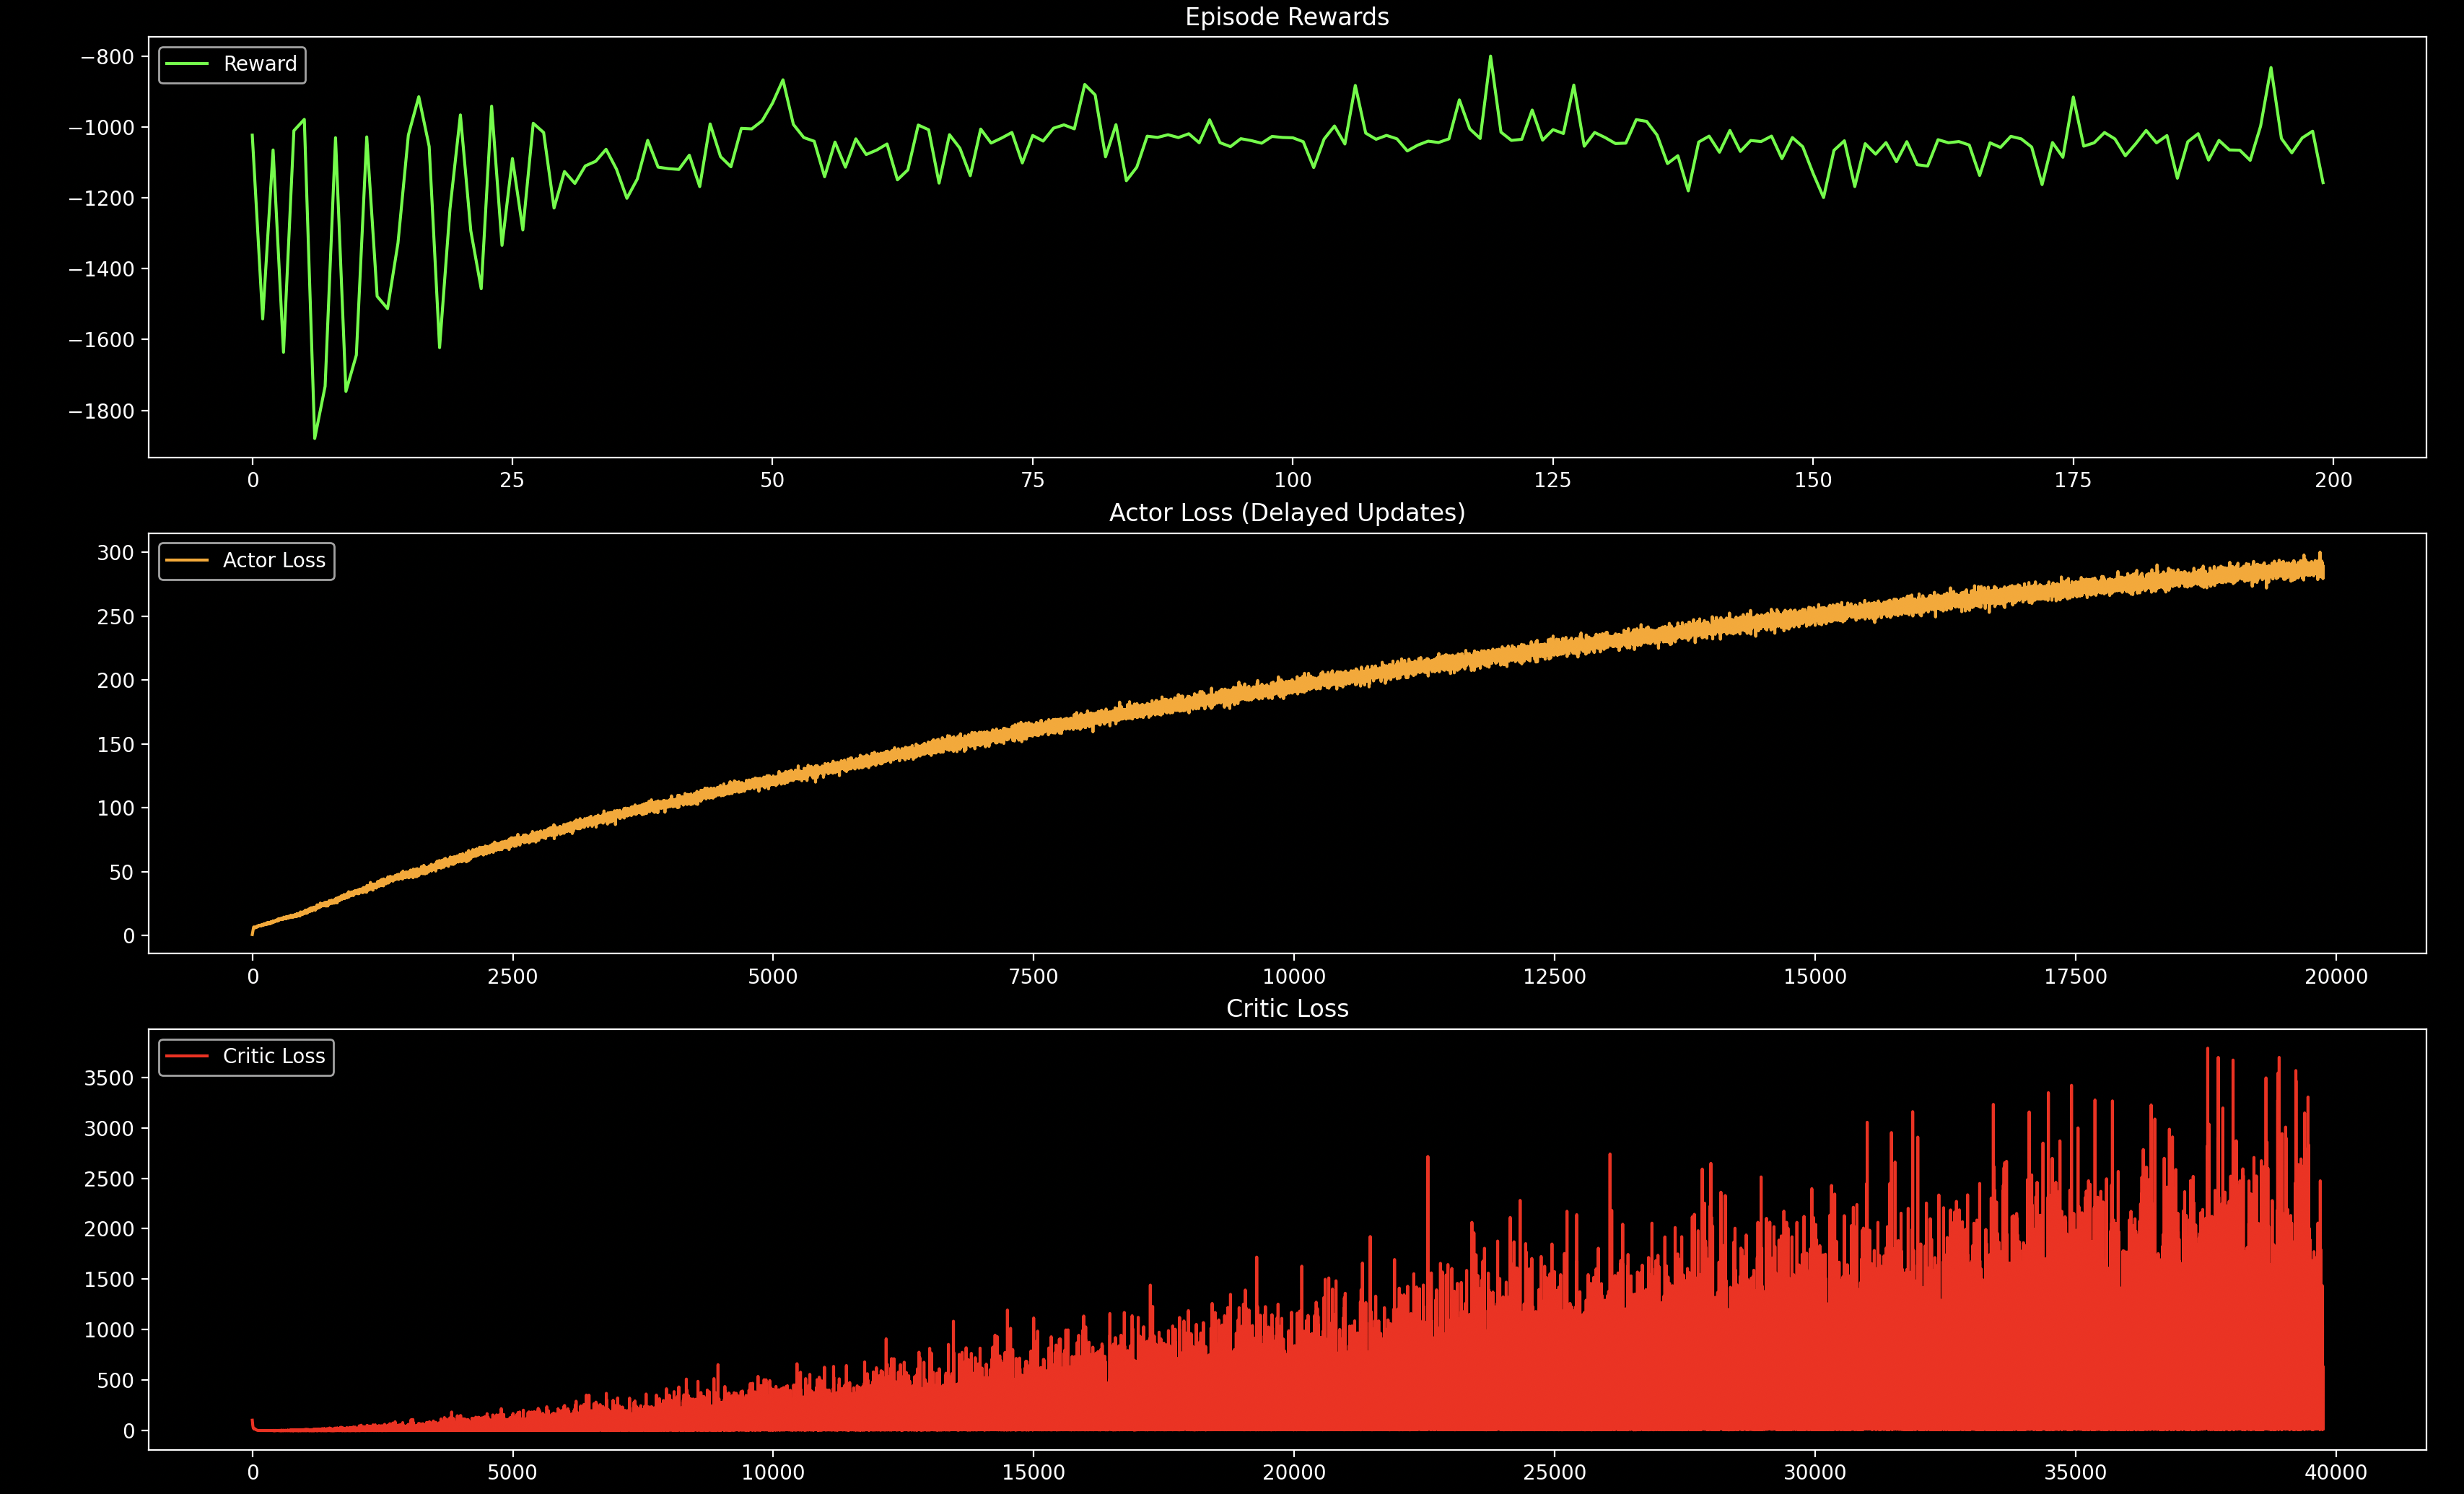

Reproduce this figure in Python.
import numpy as np
import torch
import torch.nn as nn
import torch.nn.functional as F
import gymnasium as gym
import matplotlib.pyplot as plt
from collections import deque
import random
import imageio
import os, subprocess

try:
    ffmpeg_path = subprocess.check_output(['which', 'ffmpeg']).decode().strip()
    os.environ['IMAGEIO_FFMPEG_EXE'] = ffmpeg_path
except:
    print("⚠️ Could not find ffmpeg automatically. Please install with: brew install ffmpeg")

class ReplayBuffer:
    def __init__(self, maxlen=1000000):
        self.buffer = deque(maxlen=maxlen)

    def push(self, s, a, r, s_, done):
        self.buffer.append((s, a, r, s_, done))

    def sample(self, batch_size=256):
        batch = random.sample(self.buffer, batch_size)
        s, a, r, s_, d = zip(*batch)
        return (np.array(s), np.array(a), np.array(r).reshape(-1, 1),
                np.array(s_), np.array(d).reshape(-1, 1))

    def __len__(self):
        return len(self.buffer)

class Actor(nn.Module):
    def __init__(self, state_dim, action_dim, max_action):
        super(Actor, self).__init__()
        self.fc1 = nn.Linear(state_dim, 400)
        self.fc2 = nn.Linear(400, 300)
        self.fc3 = nn.Linear(300, action_dim)
        self.max_action = max_action

    def forward(self, x):
        x = F.relu(self.fc1(x))
        x = F.relu(self.fc2(x))
        return self.max_action * torch.tanh(self.fc3(x))

class Critic(nn.Module):
    def __init__(self, state_dim, action_dim):
        super(Critic, self).__init__()
        # Critic 1
        self.fc1 = nn.Linear(state_dim + action_dim, 400)
        self.fc2 = nn.Linear(400, 300)
        self.fc3 = nn.Linear(300, 1)
        # Critic 2
        self.fc4 = nn.Linear(state_dim + action_dim, 400)
        self.fc5 = nn.Linear(400, 300)
        self.fc6 = nn.Linear(300, 1)

    def forward(self, x, a):
        xu = torch.cat([x, a], 1)

        # Q1
        x1 = F.relu(self.fc1(xu))
        x1 = F.relu(self.fc2(x1))
        q1 = self.fc3(x1)

        # Q2
        x2 = F.relu(self.fc4(xu))
        x2 = F.relu(self.fc5(x2))
        q2 = self.fc6(x2)
        return q1, q2

    def Q1(self, x, a):
        xu = torch.cat([x, a], 1)
        x1 = F.relu(self.fc1(xu))
        x1 = F.relu(self.fc2(x1))
        q1 = self.fc3(x1)
        return q1


class TD3:
    def __init__(self, state_dim, action_dim, max_action, gamma=0.99, tau=0.005,
                 policy_noise=0.2, noise_clip=0.5, policy_freq=2):
        self.actor = Actor(state_dim, action_dim, max_action)
        self.actor_target = Actor(state_dim, action_dim, max_action)
        self.actor_target.load_state_dict(self.actor.state_dict())
        self.actor_optimizer = torch.optim.Adam(self.actor.parameters(), lr=3e-4)

        self.critic = Critic(state_dim, action_dim)
        self.critic_target = Critic(state_dim, action_dim)
        self.critic_target.load_state_dict(self.critic.state_dict())
        self.critic_optimizer = torch.optim.Adam(self.critic.parameters(), lr=3e-4)

        self.max_action = max_action
        self.gamma = gamma
        self.tau = tau
        self.policy_noise = policy_noise
        self.noise_clip = noise_clip
        self.policy_freq = policy_freq

        self.total_it = 0

    def select_action(self, state):
        state = torch.FloatTensor(state.reshape(1, -1))
        return self.actor(state).cpu().data.numpy().flatten()

    def train(self, replay_buffer, batch_size=256):
        if len(replay_buffer) < batch_size:
            return None, None

        self.total_it += 1

        # Sample batch
        s, a, r, s_, d = replay_buffer.sample(batch_size)
        state = torch.FloatTensor(s)
        action = torch.FloatTensor(a)
        reward = torch.FloatTensor(r)
        next_state = torch.FloatTensor(s_)
        done = torch.FloatTensor(d)

        # Select next action with noise
        noise = (torch.randn_like(action) * self.policy_noise).clamp(-self.noise_clip, self.noise_clip)
        next_action = (self.actor_target(next_state) + noise).clamp(-self.max_action, self.max_action)

        # Target Q
        target_Q1, target_Q2 = self.critic_target(next_state, next_action)
        target_Q = torch.min(target_Q1, target_Q2)
        target_Q = reward + ((1 - done) * self.gamma * target_Q).detach()

        # Current Q
        current_Q1, current_Q2 = self.critic(state, action)
        critic_loss = F.mse_loss(current_Q1, target_Q) + F.mse_loss(current_Q2, target_Q)

        self.critic_optimizer.zero_grad()
        critic_loss.backward()
        self.critic_optimizer.step()

        actor_loss = None
        # Delayed Policy Update
        if self.total_it % self.policy_freq == 0:
            actor_loss = -self.critic.Q1(state, self.actor(state)).mean()
            self.actor_optimizer.zero_grad()
            actor_loss.backward()
            self.actor_optimizer.step()

            # Soft Update Targets
            for param, target_param in zip(self.critic.parameters(), self.critic_target.parameters()):
                target_param.data.copy_(self.tau * param.data + (1 - self.tau) * target_param.data)
            for param, target_param in zip(self.actor.parameters(), self.actor_target.parameters()):
                target_param.data.copy_(self.tau * param.data + (1 - self.tau) * target_param.data)

        return actor_loss.item() if actor_loss else None, critic_loss.item()


def plot_metrics(rewards, actor_loss, critic_loss):
    plt.style.use("dark_background")
    fig, axs = plt.subplots(3, 1, figsize=(10, 12))

    axs[0].plot(rewards, color='lime', label='Reward')
    axs[0].set_title("Episode Rewards")
    axs[0].legend()

    axs[1].plot(actor_loss, color='orange', label='Actor Loss')
    axs[1].set_title("Actor Loss (Delayed Updates)")
    axs[1].legend()

    axs[2].plot(critic_loss, color='red', label='Critic Loss')
    axs[2].set_title("Critic Loss")
    axs[2].legend()

    plt.tight_layout()
    plt.show()


def main():
    # Try BipedalWalker, fallback to Pendulum if Box2D not installed
    try:
        env = gym.make("BipedalWalker-v3")
        print("✓ Using BipedalWalker-v3")
        episodes = 400
        max_steps = 1500
    except:
        print("⚠️ BipedalWalker not available. Install with: brew install swig && pip install 'gymnasium[box2d]'")
        print("✓ Falling back to Pendulum-v1")
        env = gym.make("Pendulum-v1")
        episodes = 200
        max_steps = 200
    
    state_dim = env.observation_space.shape[0]
    action_dim = env.observation_space.shape[0]
    max_action = float(env.action_space.high[0])

    agent = TD3(state_dim, action_dim, max_action)
    buffer = ReplayBuffer()

    batch_size = 256

    rewards, actor_losses, critic_losses = [], [], []
    exploration_noise = 0.1

    for ep in range(episodes):
        state, _ = env.reset()
        episode_reward = 0

        for step in range(max_steps):
            action = agent.select_action(np.array(state))
            action = (action + np.random.normal(0, exploration_noise, size=action_dim)).clip(-max_action, max_action)

            next_state, reward, terminated, truncated, _ = env.step(action)
            done = terminated or truncated
            buffer.push(state, action, reward, next_state, float(done))

            state = next_state
            episode_reward += reward

            actor_loss, critic_loss = agent.train(buffer, batch_size)
            if actor_loss:
                actor_losses.append(actor_loss)
            if critic_loss:
                critic_losses.append(critic_loss)

            if done:
                break

        rewards.append(episode_reward)
        print(f"Ep {ep+1}/{episodes} | Reward: {episode_reward:.1f}")

    env.close()
    plot_metrics(rewards, actor_losses, critic_losses)


if __name__ == "__main__":
    main()
